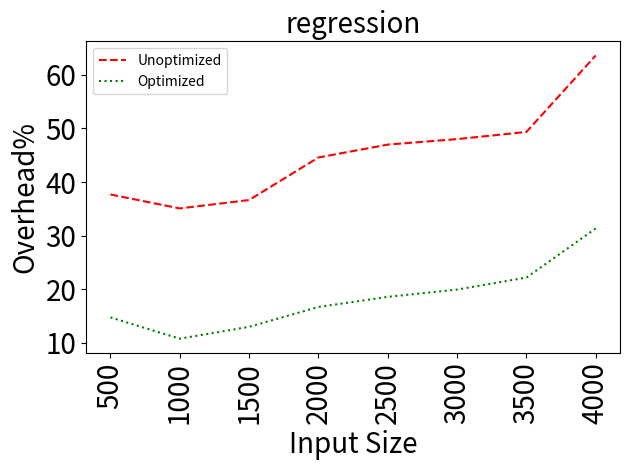

Recreate this plot in Python.
import matplotlib
matplotlib.use('Agg')

import matplotlib.pyplot as plt
import numpy as np

benchmarkName = 'regression'

data = {1000: (35.07539131142273, 10.79295400994414), 1500: (36.644736922643325, 13.001743127020996), 500: (37.677171760711595, 14.765906836545136), 2000: (44.577089225723384, 16.70492627710252), 3000: (48.001511642987026, 19.94895202234672), 3500: (49.336999492105434, 22.190399334523093), 4000: (63.59011048405577, 31.34188253822615), 2500: (46.97774337946356, 18.59035151775253)}

names = ['Unoptimized', 'Optimized']
linestyles = ['--', ':']
colors = ['red', 'green']

sizes = []
times = ([], [])
comms = ([], [])

for datum in sorted(data.keys()):
  sizes.append(datum)
  # times[0].append(baseline/baseline)
  times[0].append(data[datum][0])
  times[1].append(data[datum][1])

# plt.figure(figsize=(2,2))
plt.title(benchmarkName, fontsize=20)
# plt.ticklabel_format(style='sci', axis='y', scilimits=(0,0))
for i in range(2):
  plt.plot(sizes, times[i],label=names[i],linestyle=linestyles[i],color=colors[i])
plt.legend(loc='upper left')
plt.xlabel('Input Size', fontsize=20)
plt.ylabel('Overhead%', fontsize=20)
plt.xticks(fontsize=20, rotation=90)
plt.yticks(fontsize=20)
plt.tight_layout()
plt.savefig('times-{}.png'.format(benchmarkName))
plt.close('all')

# # plt.figure(figsize=(2,2))
# plt.title(benchmarkName, fontsize=20)
# # plt.ticklabel_format(style='sci', axis='y', scilimits=(0,0))
# for i in range(3):
#   plt.plot(sizes,comms[i],label=names[i],linestyle=linestyles[i],color=colors[i])
# # plt.legend(loc='upper left')
# plt.xlabel('Input Size', fontsize=20)
# plt.ylabel('Data (MB)', fontsize=20)
# plt.xticks(fontsize=20, rotation=90)
# plt.yticks(fontsize=20)
# plt.tight_layout()
# plt.savefig('comms-{}.png'.format(benchmarkName))
# plt.close('all')
